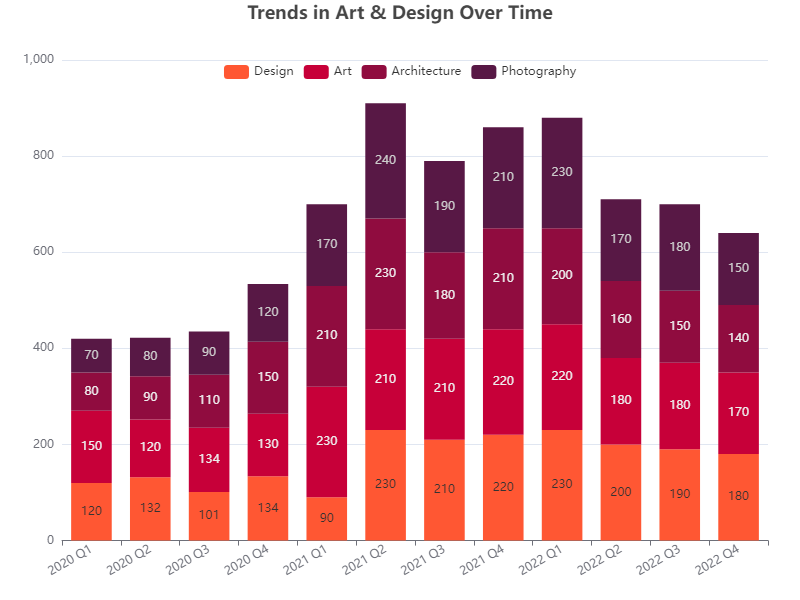

The file beside this chart, header and first rows:
Category, Year, Design, Art, Architecture, Photography
2020, Q1, 120, 150, 80, 70
2020, Q2, 132, 120, 90, 80
2020, Q3, 101, 134, 110, 90
2020, Q4, 134, 130, 150, 120
2021, Q1, 90, 230, 210, 170
2021, Q2, 230, 210, 230, 240
2021, Q3, 210, 210, 180, 190
2021, Q4, 220, 220, 210, 210
2022, Q1, 230, 220, 200, 230
2022, Q2, 200, 180, 160, 170
2022, Q3, 190, 180, 150, 180
2022, Q4, 180, 170, 140, 150
